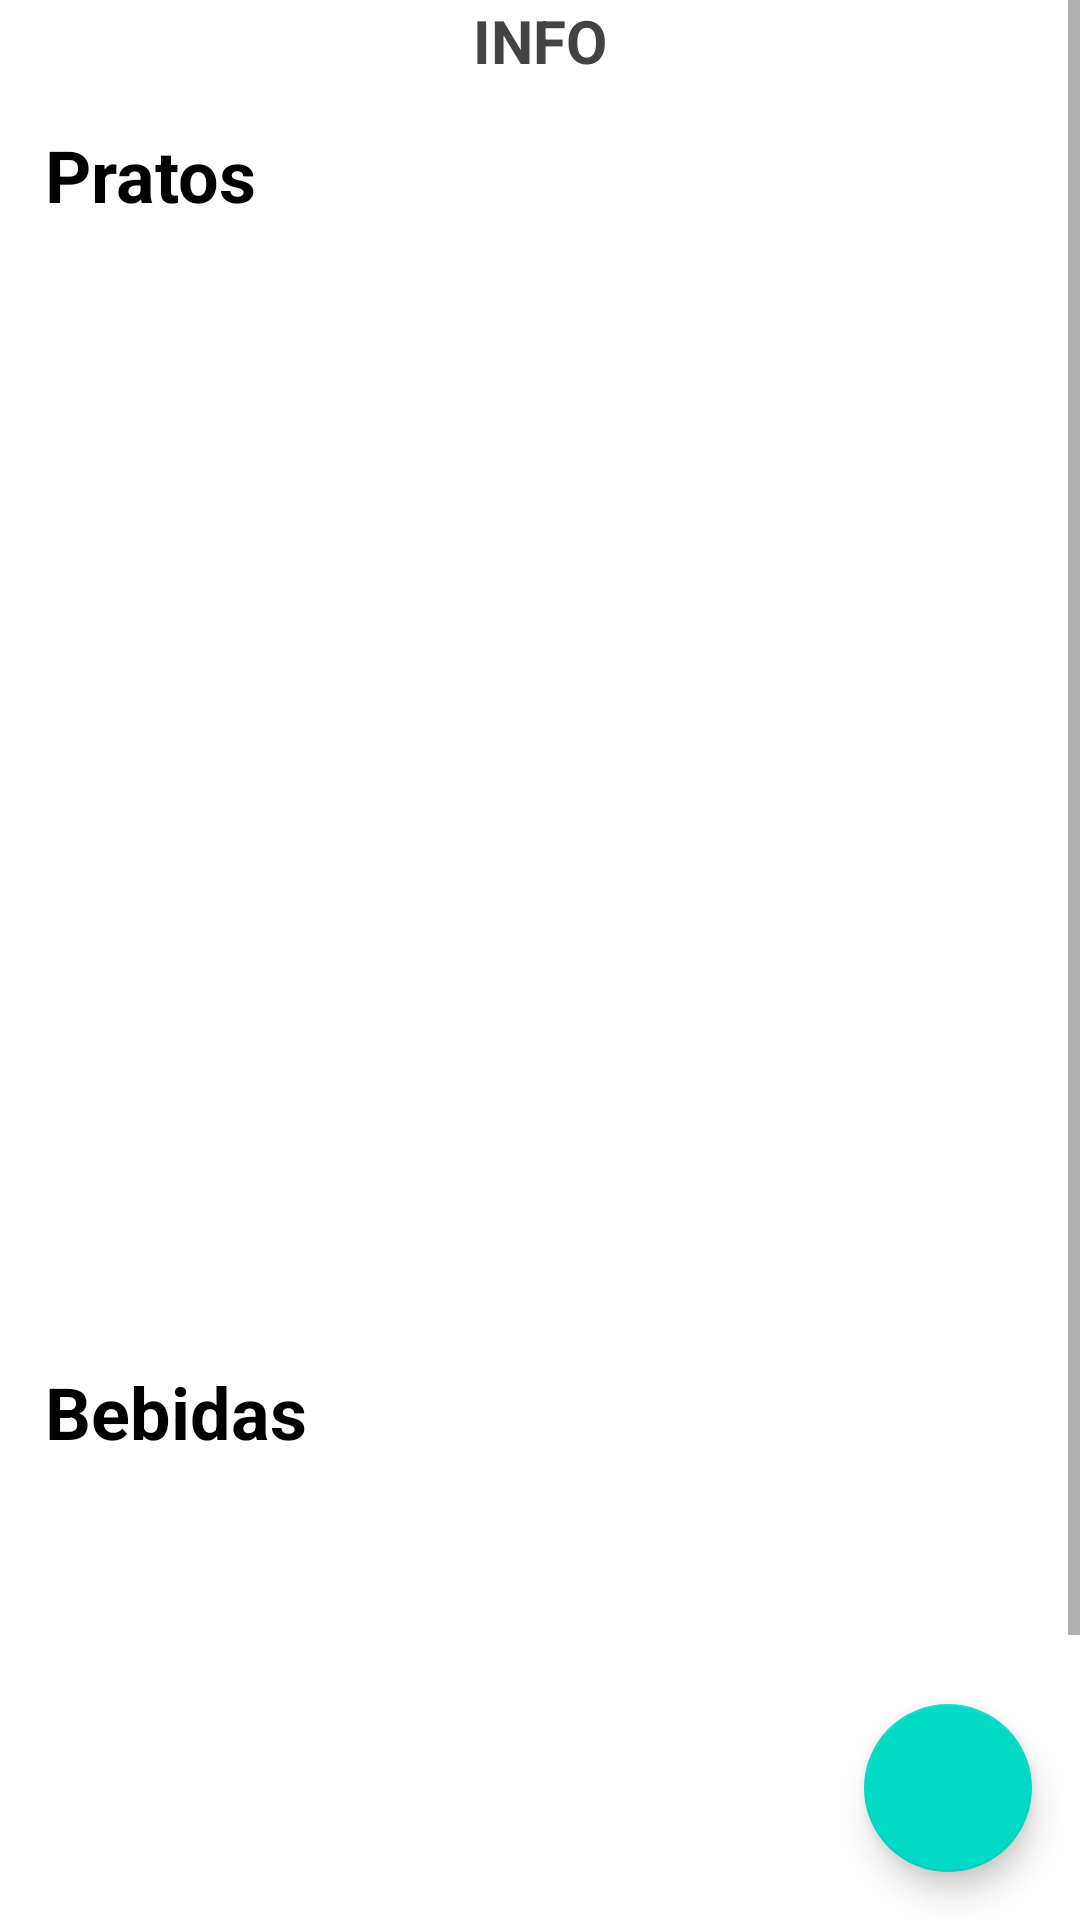

Produce the Android XML layout that renders to this screen, including the resource entries it uses.
<!-- AndroidManifest.xml: application theme AppTheme -->
<!-- res/layout/activity_info_pedido_historico_garcom.xml -->
<?xml version="1.0" encoding="utf-8"?>
<androidx.constraintlayout.widget.ConstraintLayout xmlns:android="http://schemas.android.com/apk/res/android"
    xmlns:app="http://schemas.android.com/apk/res-auto"
    xmlns:tools="http://schemas.android.com/tools"
    android:layout_width="match_parent"
    android:layout_height="match_parent"
    tools:context=".Activitys.PedidoGarcomActivity">

    <include
        layout="@layout/content_bar_pedido"
        android:layout_width="0dp"
        android:layout_height="0dp"
        app:layout_constraintBottom_toBottomOf="parent"
        app:layout_constraintEnd_toEndOf="parent"
        app:layout_constraintHorizontal_bias="0.0"
        app:layout_constraintStart_toStartOf="parent"
        app:layout_constraintTop_toTopOf="parent"
        app:layout_constraintVertical_bias="0.0" />

    <com.google.android.material.floatingactionbutton.FloatingActionButton
        android:id="@+id/fabConfirmaPedido"
        android:layout_width="wrap_content"
        android:layout_height="wrap_content"
        android:layout_marginEnd="16dp"
        android:layout_marginRight="16dp"
        android:layout_marginBottom="16dp"
        android:clickable="true"
        app:fabSize="normal"
        app:layout_constraintBottom_toBottomOf="parent"
        app:layout_constraintEnd_toEndOf="parent"
        app:srcCompat="@drawable/ic_baseline_check_24"
        tools:ignore="SpeakableTextPresentCheck" />
</androidx.constraintlayout.widget.ConstraintLayout>
<!-- res/layout/content_bar_pedido.xml (included above) -->
<?xml version="1.0" encoding="utf-8"?>
<ScrollView xmlns:android="http://schemas.android.com/apk/res/android"
    android:layout_width="match_parent"
    android:layout_height="match_parent"
    android:orientation="vertical">

    <LinearLayout
        android:layout_width="match_parent"
        android:layout_height="match_parent"
        android:orientation="vertical">

    <TextView
        android:id="@+id/textInfoMesa1"
        android:layout_width="match_parent"
        android:layout_height="wrap_content"
        android:gravity="center"
        android:text="INFO"
        android:textColor="#434343"
        android:textSize="20sp"
        android:textStyle="bold" />

    <TextView
        android:id="@+id/textView5"
        android:layout_width="match_parent"
        android:layout_height="wrap_content"
        android:padding="15dp"
        android:text="Pratos"
        android:textColor="#000000"
        android:textSize="24sp"
        android:textStyle="bold" />

    <androidx.recyclerview.widget.RecyclerView
        android:id="@+id/recyclerListaPratos"
        android:layout_width="match_parent"
        android:layout_height="350dp"
        android:layout_marginStart="5dp"
        android:layout_marginLeft="5dp"
        android:layout_marginEnd="5dp"
        android:layout_marginRight="5dp"
        android:background="@drawable/recyclershape"
        android:elevation="2dp"
        android:padding="5dp" />

    <TextView
        android:id="@+id/textView17"
        android:layout_width="match_parent"
        android:layout_height="wrap_content"
        android:padding="15dp"
        android:text="Bebidas"
        android:textColor="#000000"
        android:textSize="24sp"
        android:textStyle="bold" />

    <androidx.recyclerview.widget.RecyclerView
        android:id="@+id/recyclerListaBebidas"
        android:layout_width="match_parent"
        android:layout_height="250dp"
        android:layout_marginStart="5dp"
        android:layout_marginLeft="5dp"
        android:layout_marginEnd="5dp"
        android:layout_marginRight="5dp"
        android:background="@drawable/recyclershape"
        android:elevation="2dp"
        android:padding="5dp" />
    </LinearLayout>
</ScrollView>
<!-- resources referenced by this layout -->
<resources>

</resources>
